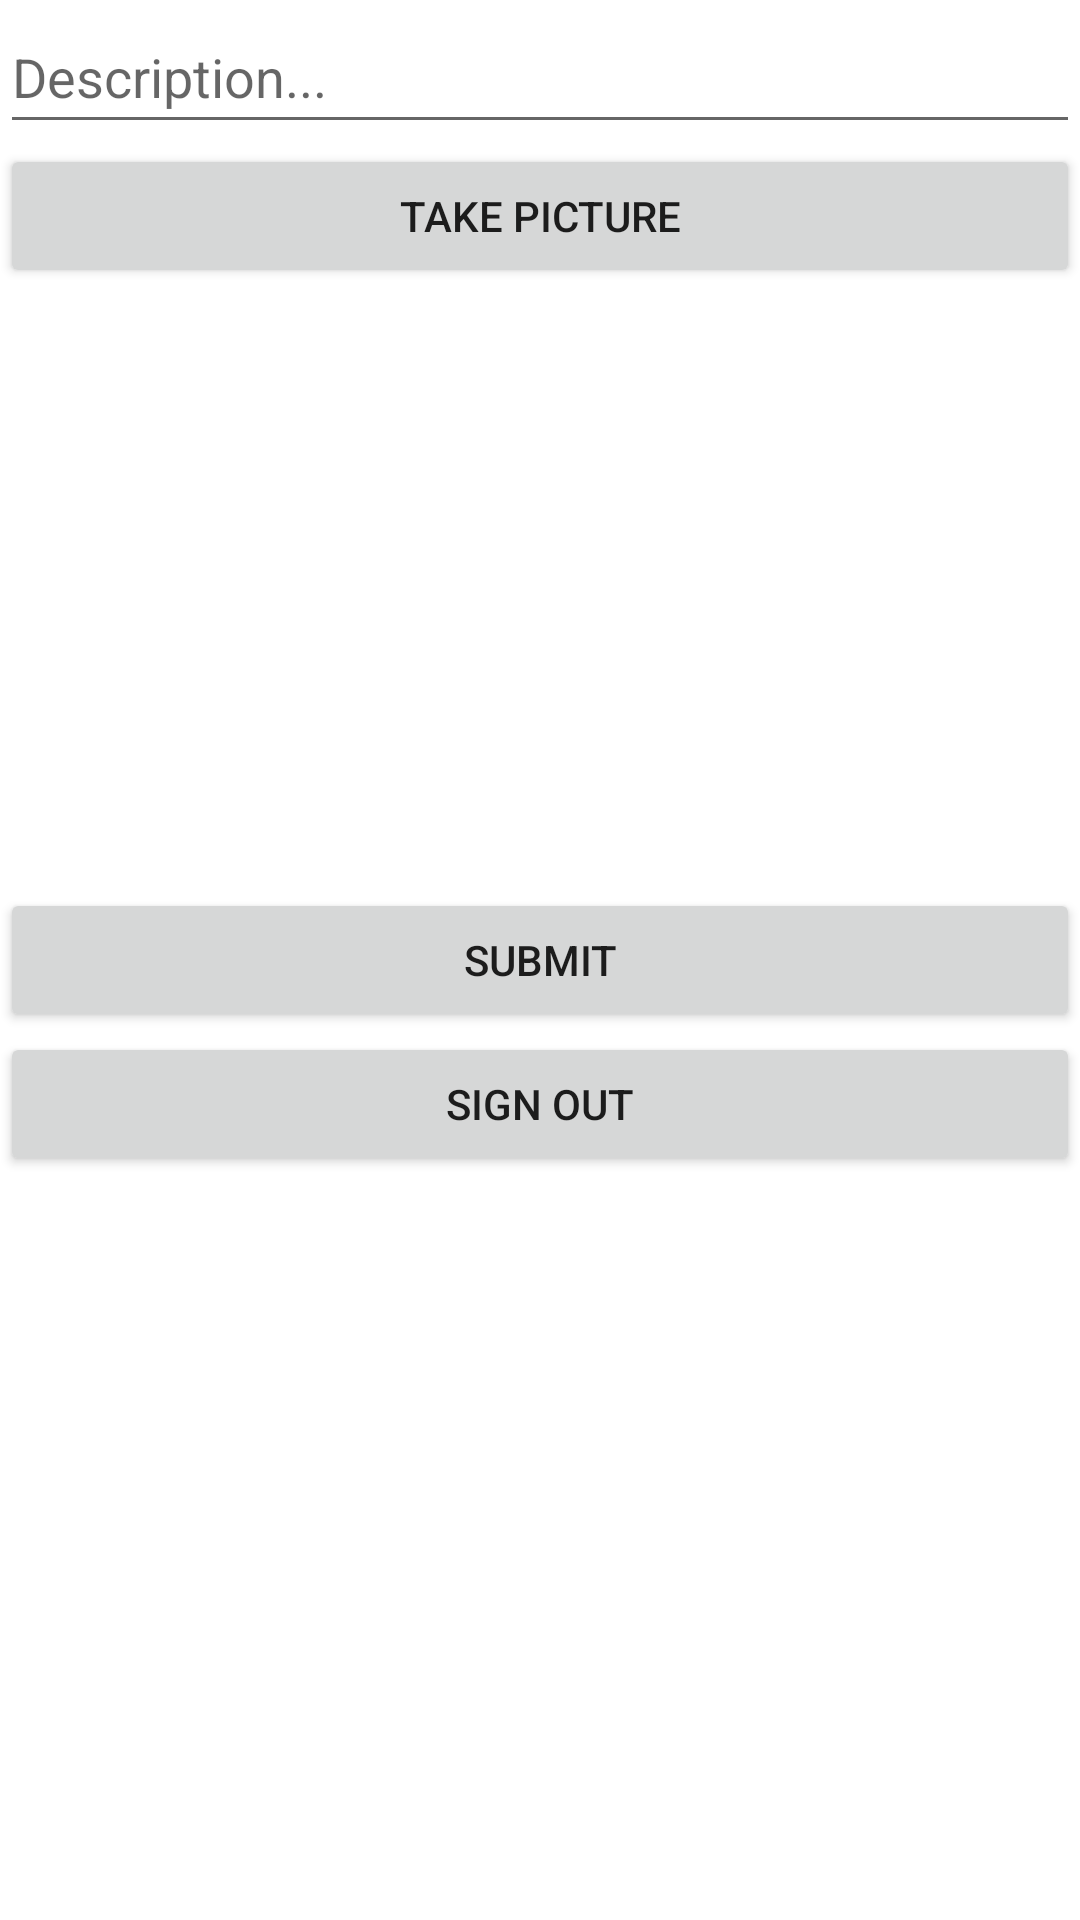

Here is an Android app screen rendered from its layout file. Give the layout XML and the strings, colors and styles it references.
<!-- AndroidManifest.xml: application theme Theme.Parstagram -->
<!-- res/layout/activity_main.xml -->
<?xml version="1.0" encoding="utf-8"?>
<LinearLayout
    xmlns:android="http://schemas.android.com/apk/res/android"
    xmlns:app="http://schemas.android.com/apk/res-auto"
    xmlns:tools="http://schemas.android.com/tools"
    android:layout_width="match_parent"
    android:layout_height="match_parent"
    android:orientation="vertical"
    android:layout_margin="16dp"
    tools:context=".MainActivity">

    <ImageView
        android:layout_width="wrap_content"
        android:layout_height="wrap_content"
        android:layout_gravity="center"
        app:srcCompat="@drawable/nav_logo_whiteout" />

    <EditText
        android:id="@+id/etDescription"
        android:layout_width="match_parent"
        android:layout_height="wrap_content"
        android:ems="10"
        android:hint="@string/description"
        android:minHeight="48dp"
        android:autofillHints="" />

    <Button
        android:id="@+id/btnCaptureImage"
        android:layout_width="match_parent"
        android:layout_height="wrap_content"
        android:text="@string/take_picture" />

    <ImageView
        android:id="@+id/ivPostImage"
        android:layout_width="match_parent"
        android:layout_height="200dp"
        tools:srcCompat="@tools:sample/avatars" />

    <Button
        android:id="@+id/btnSubmit"
        android:layout_width="match_parent"
        android:layout_height="wrap_content"
        android:text="@string/submit" />

    <Button
        android:id="@+id/btnSignOut"
        android:layout_width="match_parent"
        android:layout_height="wrap_content"
        android:text="@string/sign_out" />

    <ProgressBar
        android:id="@+id/pbLoading"
        android:visibility="invisible"
        android:layout_gravity="center"
        android:layout_width="wrap_content"
        android:layout_height="wrap_content" />
</LinearLayout>
<!-- resources referenced by this layout -->
<resources>
  <string name="description">Description...</string>
  <string name="sign_out">Sign Out</string>
  <string name="submit">Submit</string>
  <string name="take_picture">Take Picture</string>
  <style name="Theme.Parstagram" parent="Theme.MaterialComponents.DayNight.NoActionBar">
          
          <item name="colorPrimary">@color/colorPrimary</item>
          <item name="colorPrimaryVariant">@color/colorPrimary</item>
          <item name="colorOnPrimary">@color/white</item>
          
          <item name="colorSecondary">@color/colorSecondary</item>
          <item name="colorSecondaryVariant">@color/teal_700</item>
          <item name="colorOnSecondary">@color/black</item>
          
          <item name="android:statusBarColor" tools:targetApi="l">?attr/colorPrimaryVariant</item>
          
      </style>
  <color name="colorPrimary">#0E68CE</color>
  <color name="white">#FFFFFFFF</color>
  <color name="colorSecondary">#7FDB6A</color>
  <color name="teal_700">#FF018786</color>
  <color name="black">#FF000000</color>
</resources>
